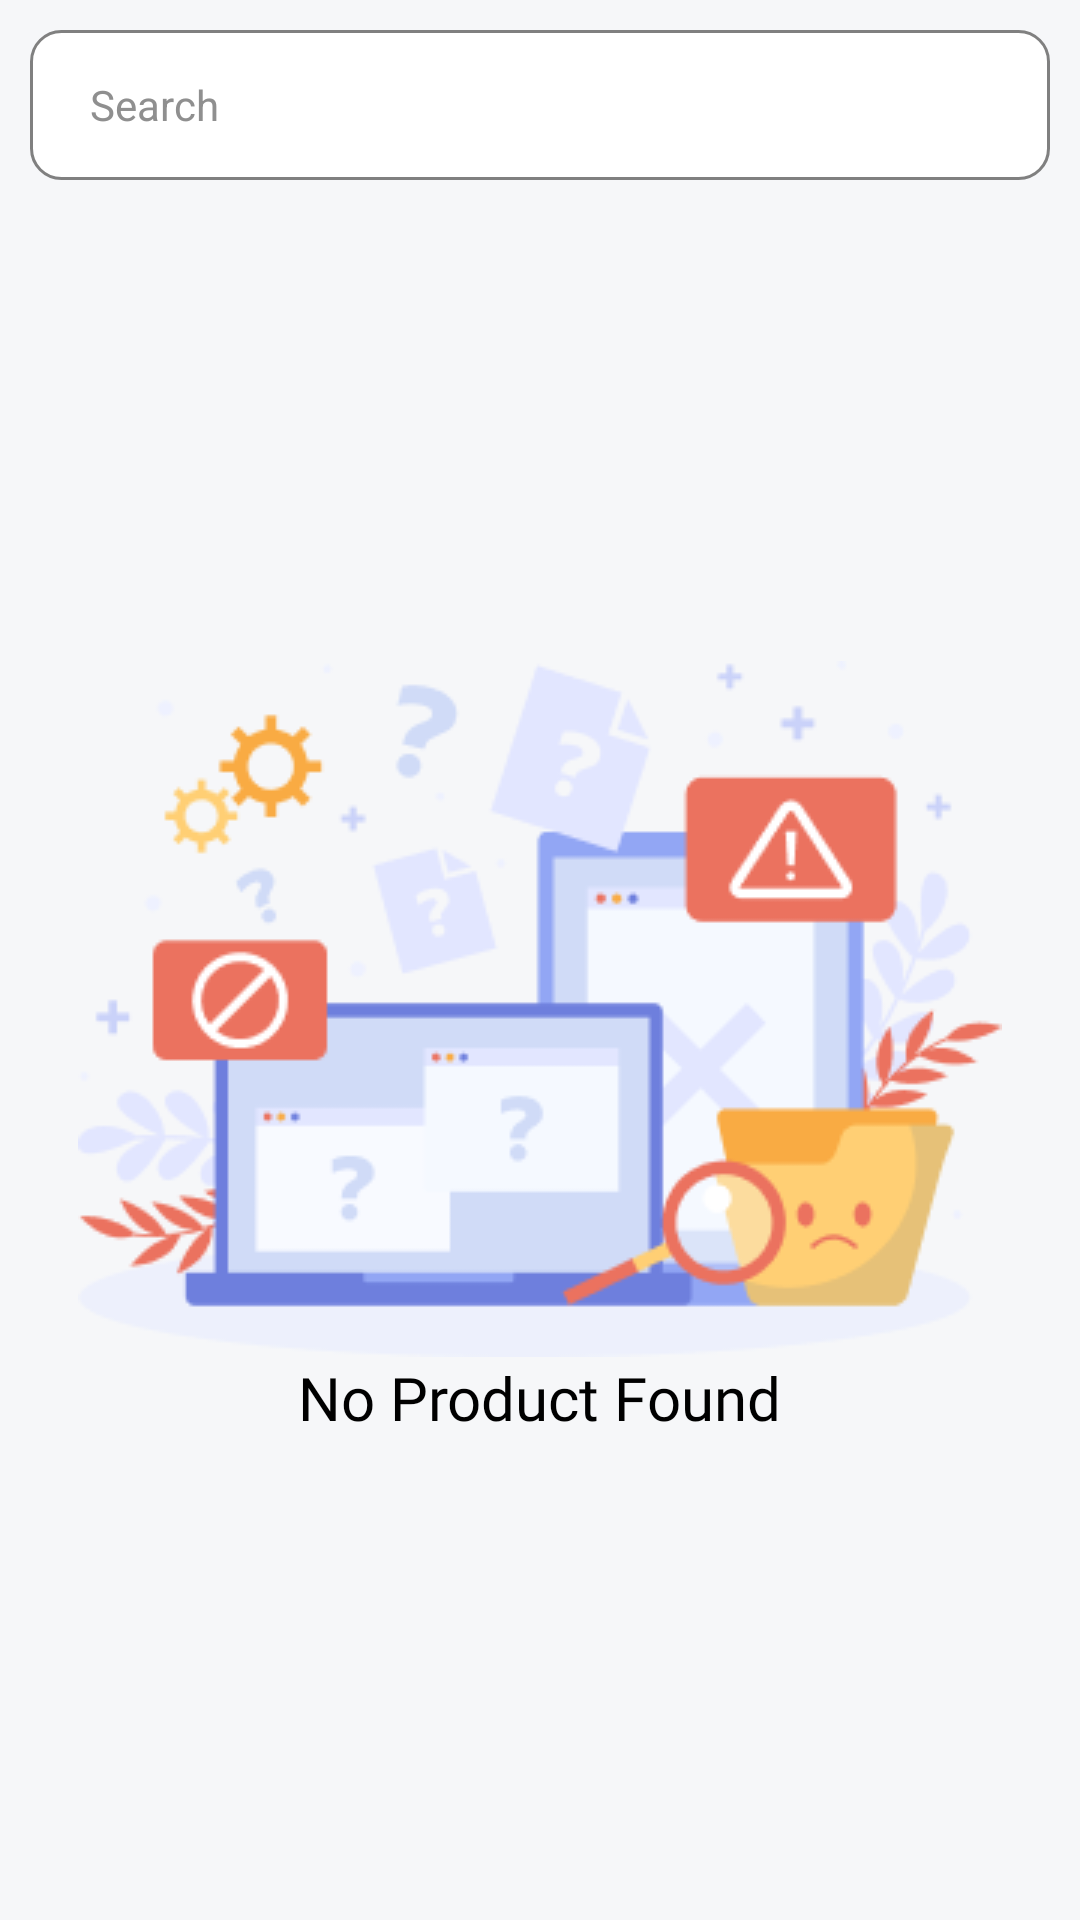

Reconstruct the res/layout file that produces this screen, plus the resources it refers to.
<!-- AndroidManifest.xml: application theme Theme.GolfCourseFinderApp -->
<!-- res/layout/fragment_golf_course_list.xml -->
<?xml version="1.0" encoding="utf-8"?>
<RelativeLayout xmlns:android="http://schemas.android.com/apk/res/android"
    xmlns:app="http://schemas.android.com/apk/res-auto"
    xmlns:tools="http://schemas.android.com/tools"
    android:layout_width="match_parent"
    android:layout_height="match_parent"
    android:background="@color/background"
    >

    <LinearLayout
        android:id="@+id/llHeaderSearch"
        android:layout_marginEnd="10dp"
        android:layout_marginStart="10dp"
        android:layout_marginTop="10dp"

        android:background="@drawable/rounded_search_border"
        android:layout_width="match_parent"
        android:layout_height="50dp">


        <androidx.appcompat.widget.AppCompatImageView
            android:layout_width="wrap_content"
            android:layout_height="wrap_content"
            android:layout_gravity="center_vertical"
            android:src="@drawable/ic_search"/>

        <androidx.appcompat.widget.AppCompatTextView
            android:id="@+id/txtSearch"
            android:layout_width="match_parent"
            android:layout_marginStart="10dp"
            android:text="@string/search"
            android:textColor="@color/hinttextcolor"
            android:layout_gravity="center_vertical"
            android:layout_height="wrap_content"/>


    </LinearLayout>
    <RelativeLayout
        android:layout_below="@+id/llHeaderSearch"

        android:layout_width="match_parent"
        android:layout_height="match_parent">

        <LinearLayout
            android:id="@+id/llNoData"
            android:layout_centerInParent="true"
            android:layout_width="wrap_content"
            android:layout_height="wrap_content"
            android:orientation="vertical">

            <ImageView
                android:layout_width="wrap_content"
                android:layout_height="wrap_content"
                android:src="@drawable/no_data"/>


            <androidx.appcompat.widget.AppCompatTextView
                android:layout_gravity="center_horizontal"
                android:layout_width="wrap_content"
                android:layout_height="wrap_content"
                android:textColor="@color/black"
                android:fontFamily="@font/poppins_regular"
                android:textSize="20sp"
                android:text="@string/no_data_found"/>

        </LinearLayout>
        <androidx.recyclerview.widget.RecyclerView
            android:visibility="gone"
            android:id="@+id/rvCourseList"
            android:layout_width="match_parent"
            android:layout_height="match_parent"
            android:layout_marginTop="20dp"
            android:layout_marginStart="10dp"
            android:layout_marginBottom="10dp"
            android:layout_marginEnd="10dp"
            android:orientation="vertical"
            app:layoutManager="androidx.recyclerview.widget.LinearLayoutManager"
            >

        </androidx.recyclerview.widget.RecyclerView>
    </RelativeLayout>



</RelativeLayout>
<!-- resources referenced by this layout -->
<resources>
  <color name="background">#F6F7F9</color>
  <color name="black">#FF000000</color>
  <color name="hinttextcolor">#8F8F8F</color>
  <!-- drawable no_data: png bitmap (drawable, 21190 bytes) -->
  <!-- drawable rounded_search_border (drawable) -->
  <?xml version="1.0" encoding="utf-8"?>
  <shape
      xmlns:android="http://schemas.android.com/apk/res/android"
      android:shape="rectangle" android:padding="10dp">
      <solid android:color="@color/white"/> 
  
      <stroke
          android:color="@color/colorgrey"
          android:width="1dp"/>
      <corners android:radius="10dp"/>
      <padding
          android:bottom="5dp"
          android:left="10dp"
          android:right="10dp"
          android:top="5dp"/>
  
  </shape>
  <string name="no_data_found">No Product Found</string>
  <string name="search">Search</string>
  <style name="Theme.GolfCourseFinderApp" parent="Theme.MaterialComponents.Light.NoActionBar">
          
          <item name="colorPrimary">@color/purple_500</item>
          <item name="colorPrimaryVariant">@color/purple_700</item>
          <item name="colorOnPrimary">@color/white</item>
          
          <item name="colorSecondary">@color/teal_200</item>
          <item name="colorSecondaryVariant">@color/teal_700</item>
          <item name="colorOnSecondary">@color/black</item>
          
          <item name="android:statusBarColor">?attr/colorPrimaryVariant</item>
          
      </style>
  <color name="white">#FFFFFFFF</color>
  <color name="colorgrey">#808080</color>
  <color name="purple_500">#FF6200EE</color>
  <color name="purple_700">#0000FF</color>
  <color name="teal_200">#FF03DAC5</color>
  <color name="teal_700">#FF018786</color>
</resources>
